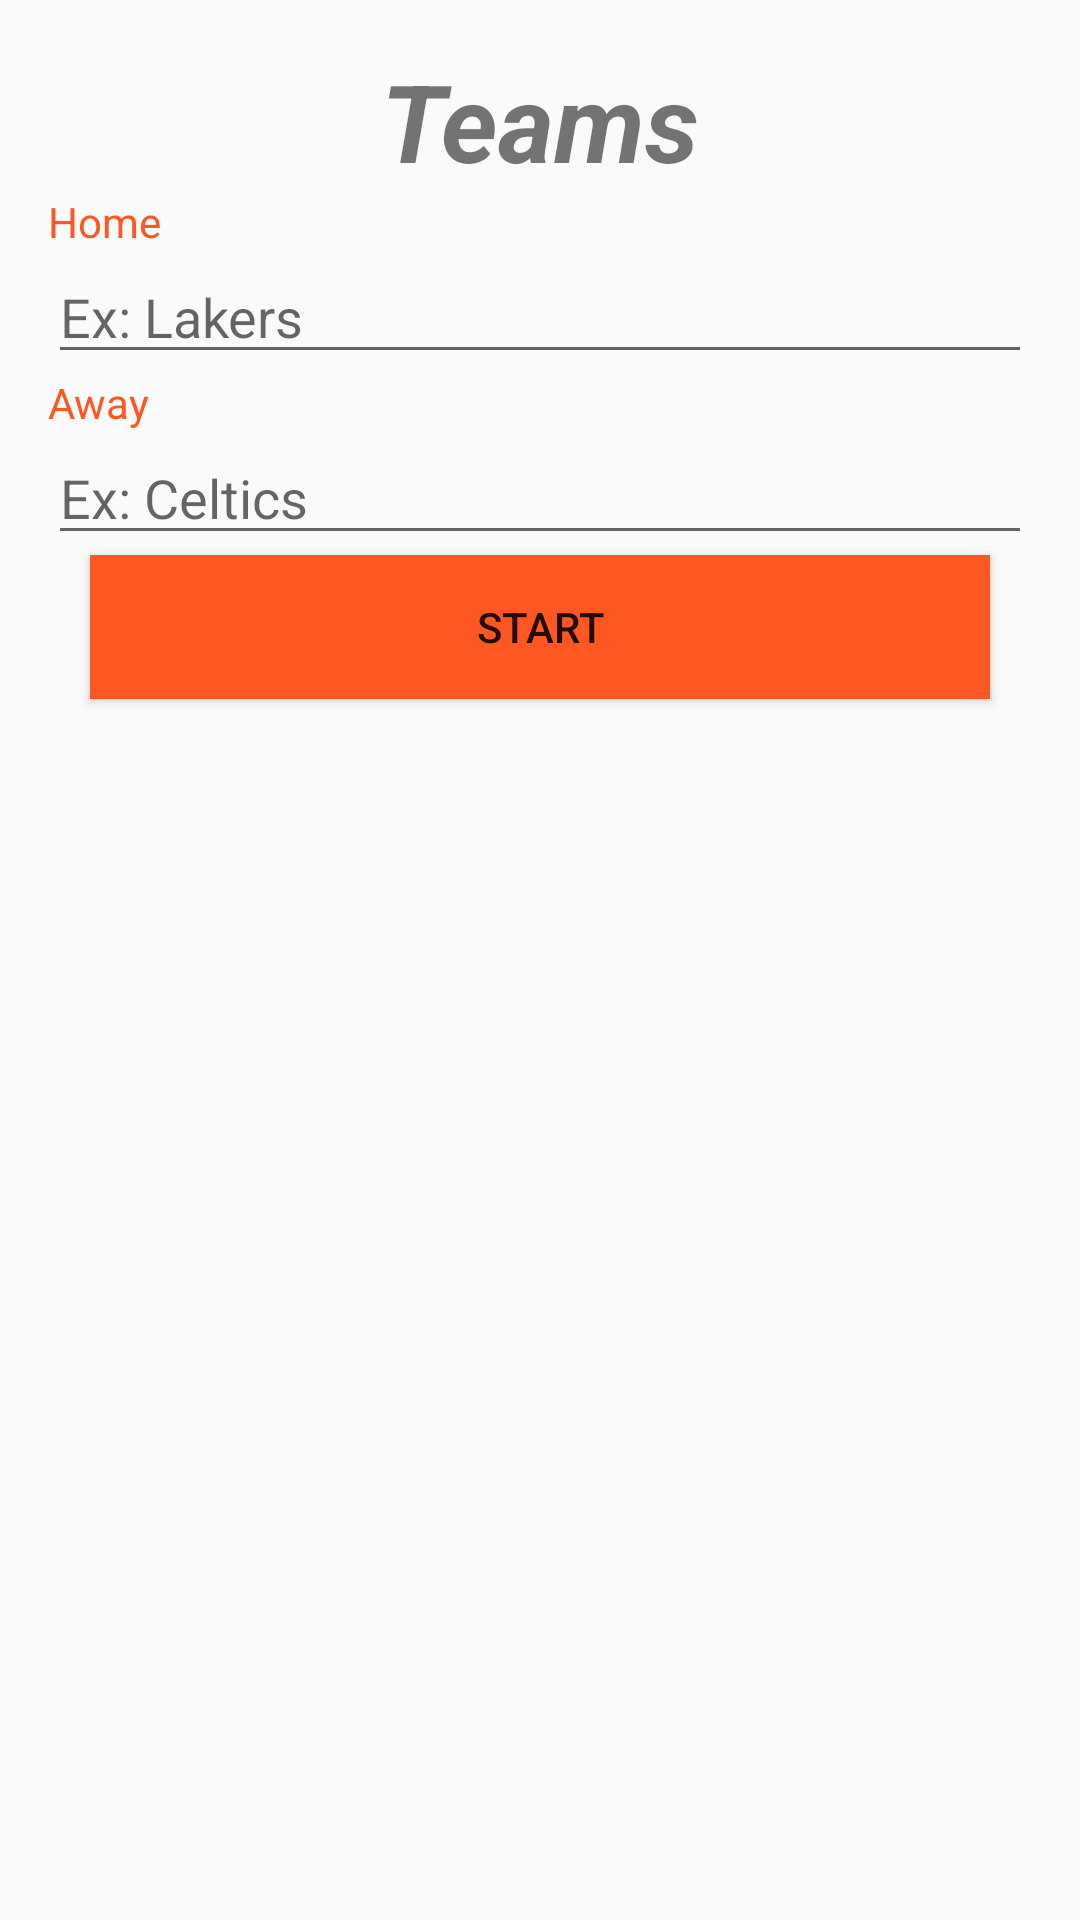

The Android layout XML behind this screen, and the referenced resources:
<!-- AndroidManifest.xml: application theme AppTheme -->
<!-- res/layout/activity_main.xml -->
<?xml version="1.0" encoding="utf-8"?>
<LinearLayout
        xmlns:android="http://schemas.android.com/apk/res/android"
        xmlns:tools="http://schemas.android.com/tools"
        xmlns:app="http://schemas.android.com/apk/res-auto"
        android:layout_width="match_parent"
        android:layout_height="match_parent"
        android:orientation="vertical"
        android:padding="16dp"
        tools:context=".MainActivity">
    <TextView android:layout_width="match_parent"
              android:layout_height="wrap_content"
              android:text="@string/clubs"
              android:textSize="36sp"
              android:gravity="center"
              android:textStyle="bold|italic"/>

    <TextView style="@style/label"
              android:text="@string/label_home"
    />
    <EditText style="@style/input"
              android:hint="@string/hint_home"
              android:id="@+id/inputHome"/>

    <TextView style="@style/label"
              android:text="@string/label_away"
    />

    <EditText style="@style/input"
              android:hint="@string/hint_away"
              android:id="@+id/inputAway"/>

    <Button style="@style/button"
            android:text="@string/label_start_game"
            android:id="@+id/btStart"/>
</LinearLayout>
<!-- resources referenced by this layout -->
<resources>
  <string name="clubs">Teams</string>
  <string name="hint_away">Ex: Celtics</string>
  <string name="hint_home">Ex: Lakers</string>
  <string name="label_away">Away</string>
  <string name="label_home">Home</string>
  <string name="label_start_game">Start</string>
  <style name="button" parent="component_default_dimensions">
          <item name="android:layout_width">300dp</item>
          <item name="android:layout_gravity">center_horizontal</item>
          <item name="android:background">@color/colorAccent</item>
      </style>
  <style name="input" parent="component_default_dimensions" />
  <style name="label">
          <item name="android:layout_width">match_parent</item>
          <item name="android:layout_height">wrap_content</item>
          <item name="android:textColor">@color/colorLabel</item>
          <item name="android:textSize">14sp</item>
      </style>
  <style name="AppTheme" parent="Theme.AppCompat.Light.DarkActionBar">
          
          <item name="colorPrimary">@color/colorPrimary</item>
          <item name="colorPrimaryDark">@color/colorPrimaryDark</item>
          <item name="colorAccent">@color/colorAccent</item>
      </style>
  <style name="component_default_dimensions">
          <item name="android:layout_width">match_parent</item>
          <item name="android:layout_height">wrap_content</item>
      </style>
  <color name="colorAccent">#FF5722</color>
  <color name="colorLabel">@color/colorAccent</color>
  <color name="colorPrimary">#795548</color>
  <color name="colorPrimaryDark">#5D4037</color>
</resources>
